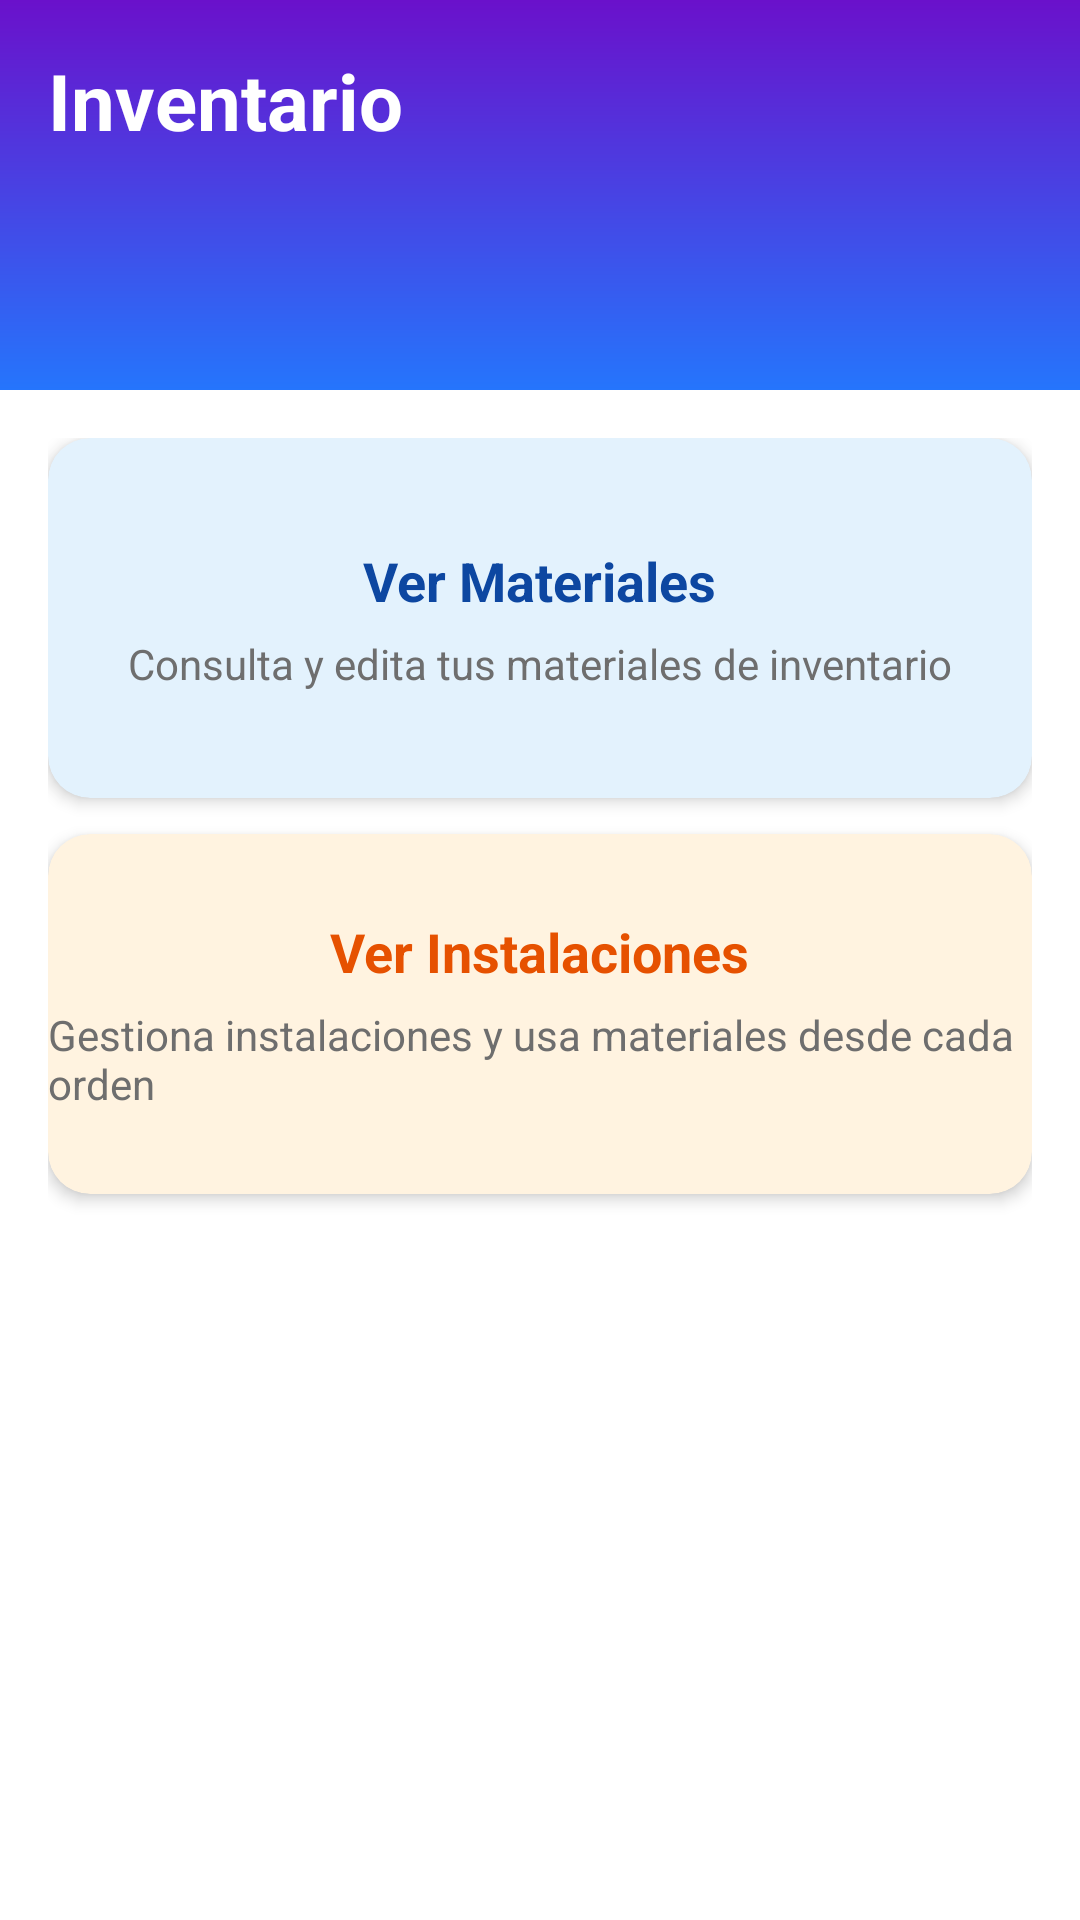

Layout XML and referenced resources for this Android screen:
<!-- AndroidManifest.xml: application theme Theme.FiberDeskApp -->
<!-- res/layout/fragment_inventory_menu.xml -->
<?xml version="1.0" encoding="utf-8"?>
<layout xmlns:android="http://schemas.android.com/apk/res/android"
    xmlns:app="http://schemas.android.com/apk/res-auto">

    <data>
        
    </data>

    <ScrollView
        android:layout_width="match_parent"
        android:layout_height="match_parent"
        android:background="@color/white"
        android:fillViewport="true">

        <LinearLayout
            android:layout_width="match_parent"
            android:layout_height="wrap_content"
            android:orientation="vertical">

            
            <FrameLayout
                android:layout_width="match_parent"
                android:layout_height="130dp"
                android:background="@drawable/header_gradient">

                <TextView
                    android:layout_width="wrap_content"
                    android:layout_height="wrap_content"
                    android:layout_margin="16dp"
                    android:text="Inventario"
                    android:textSize="26sp"
                    android:textStyle="bold"
                    android:textColor="@android:color/white" />
            </FrameLayout>

            
            <LinearLayout
                android:layout_width="match_parent"
                android:layout_height="wrap_content"
                android:padding="16dp"
                android:orientation="vertical">

                
                <androidx.cardview.widget.CardView
                    android:id="@+id/cardViewList"
                    android:layout_width="match_parent"
                    android:layout_height="120dp"
                    android:layout_marginBottom="12dp"
                    app:cardCornerRadius="14dp"
                    app:cardElevation="3dp"
                    app:cardBackgroundColor="#E3F2FD">

                    <LinearLayout
                        android:layout_width="match_parent"
                        android:layout_height="match_parent"
                        android:gravity="center"
                        android:orientation="vertical">

                        <TextView
                            android:layout_width="wrap_content"
                            android:layout_height="wrap_content"
                            android:text="Ver Materiales"
                            android:textSize="18sp"
                            android:textStyle="bold"
                            android:textColor="#0D47A1" />

                        <TextView
                            android:layout_width="wrap_content"
                            android:layout_height="wrap_content"
                            android:text="Consulta y edita tus materiales de inventario"
                            android:textSize="14sp"
                            android:textColor="#6E6E6E"
                            android:paddingTop="6dp" />
                    </LinearLayout>
                </androidx.cardview.widget.CardView>

                
                <androidx.cardview.widget.CardView
                    android:id="@+id/cardViewInstalaciones"
                    android:layout_width="match_parent"
                    android:layout_height="120dp"
                    android:layout_marginBottom="12dp"
                    app:cardCornerRadius="14dp"
                    app:cardElevation="3dp"
                    app:cardBackgroundColor="#FFF3E0">

                    <LinearLayout
                        android:layout_width="match_parent"
                        android:layout_height="match_parent"
                        android:gravity="center"
                        android:orientation="vertical">

                        <TextView
                            android:layout_width="wrap_content"
                            android:layout_height="wrap_content"
                            android:text="Ver Instalaciones"
                            android:textSize="18sp"
                            android:textStyle="bold"
                            android:textColor="#E65100" />

                        <TextView
                            android:layout_width="wrap_content"
                            android:layout_height="wrap_content"
                            android:text="Gestiona instalaciones y usa materiales desde cada orden"
                            android:textSize="14sp"
                            android:textColor="#6E6E6E"
                            android:paddingTop="6dp" />
                    </LinearLayout>
                </androidx.cardview.widget.CardView>

                




            </LinearLayout> 

        </LinearLayout> 

    </ScrollView>

</layout>
<!-- resources referenced by this layout -->
<resources>
  <color name="white">#FFFFFFFF</color>
  <!-- drawable header_gradient (drawable) -->
  <?xml version="1.0" encoding="utf-8"?>
  <shape xmlns:android="http://schemas.android.com/apk/res/android" android:shape="rectangle">
      <gradient
          android:startColor="#6A11CB"
          android:endColor="#2575FC"
          android:angle="270" />
      <corners android:bottomLeftRadius="0dp" android:bottomRightRadius="0dp" />
  </shape>
  <style name="Theme.FiberDeskApp" parent="Base.Theme.FiberDeskApp" />
  <style name="Base.Theme.FiberDeskApp" parent="Theme.Material3.Light.NoActionBar">
          <item name="colorPrimary">@color/blue_gradient_start</item>
          <item name="colorPrimaryVariant">@color/purple_gradient_end</item>
          <item name="colorOnPrimary">@color/white</item>
          <item name="android:statusBarColor">@color/blue_gradient_start</item>
          <item name="android:windowLightStatusBar">false</item>
      </style>
  <color name="blue_gradient_start">#4A90E2</color>
  <color name="purple_gradient_end">#9B59B6</color>
</resources>
